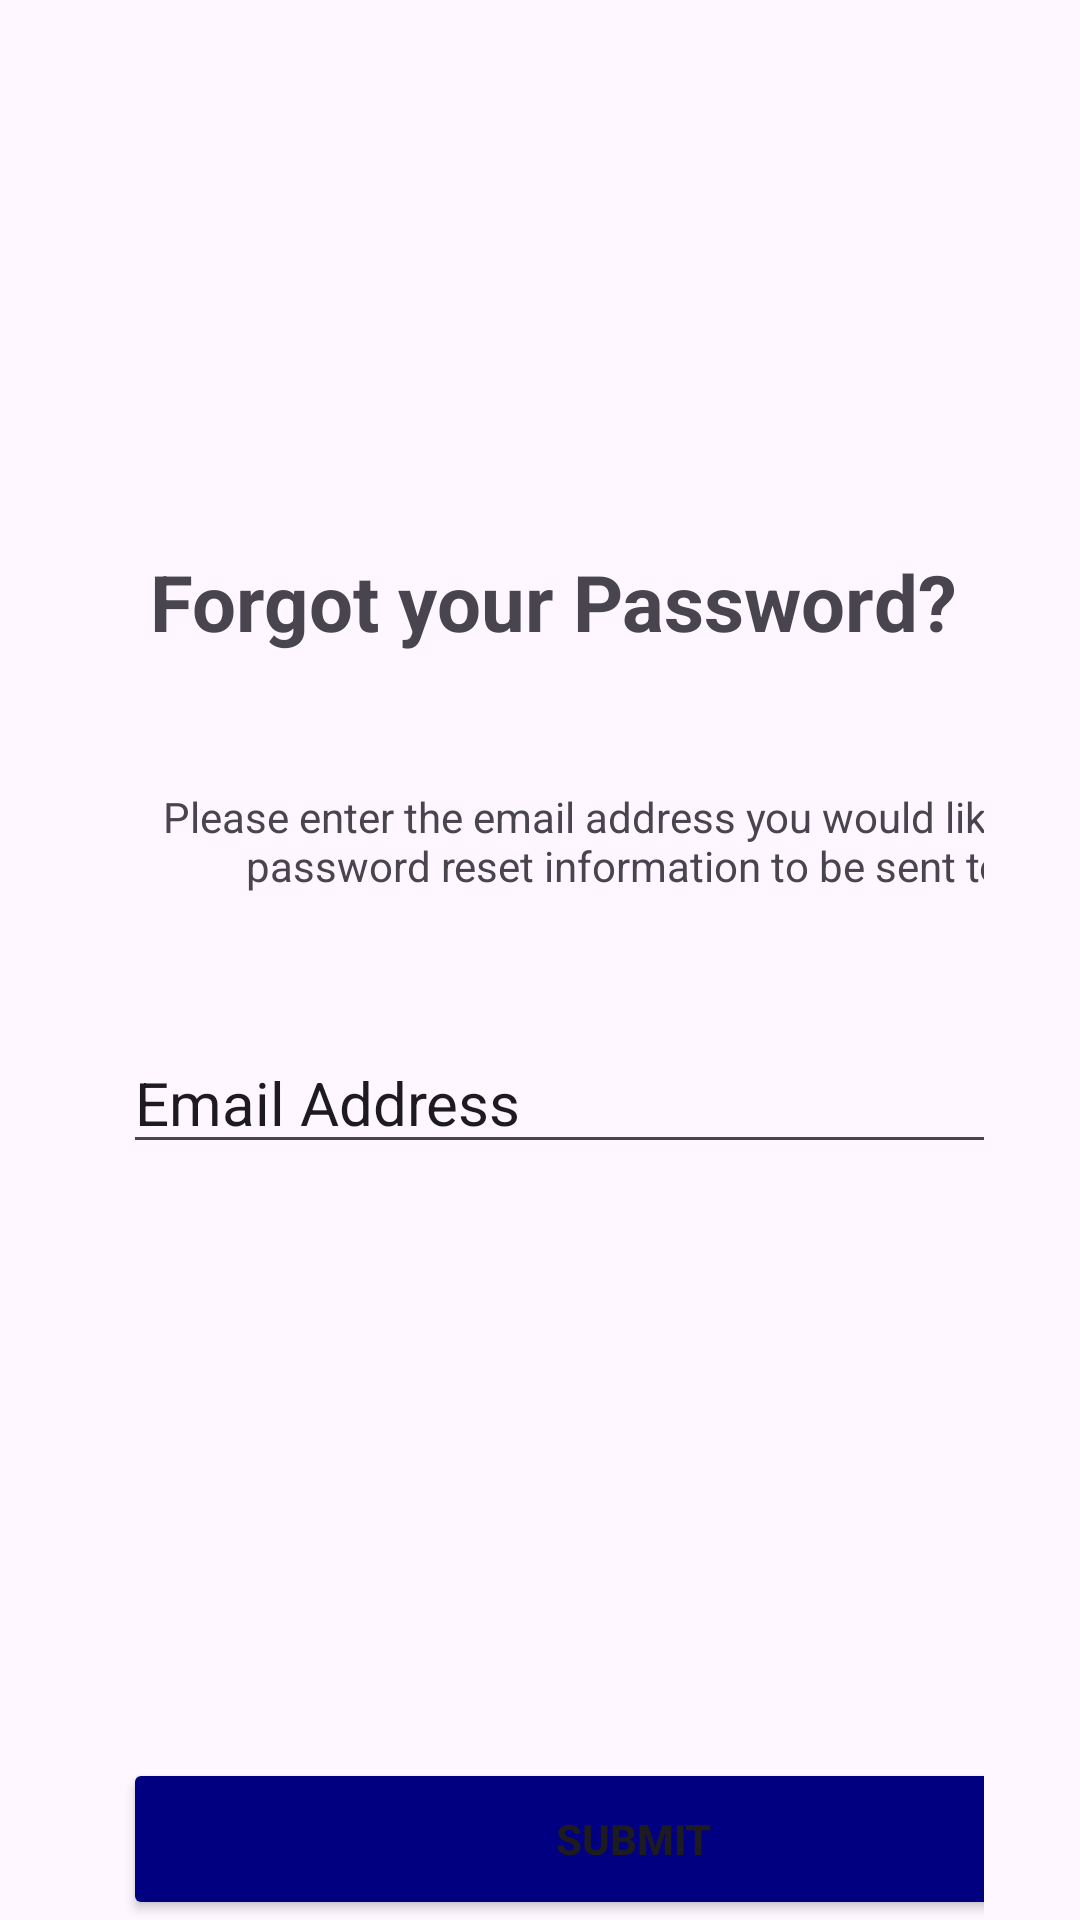

Here is an Android app screen rendered from its layout file. Give the layout XML and the strings, colors and styles it references.
<!-- AndroidManifest.xml: application theme Theme.Launch -->
<!-- res/layout/activity_forgot.xml -->
<?xml version="1.0" encoding="utf-8"?>
<RelativeLayout xmlns:android="http://schemas.android.com/apk/res/android"
    xmlns:tools="http://schemas.android.com/tools"
    android:layout_width="match_parent"
    android:layout_height="match_parent"
    tools:context=".forgot">

    <LinearLayout
        android:layout_width="wrap_content"
        android:layout_height="650dp"

        android:gravity="start"

        android:layout_marginStart="41dp"
        android:layout_marginEnd="32dp"
        android:orientation="vertical">


        <TextView
            android:id="@+id/textV1"
            android:layout_width="match_parent"
            android:layout_height="218dp"
            android:paddingTop="10dp"
            android:text="Forgot your Password?"
            android:gravity="bottom|center"
            android:textSize="26sp"
            android:textStyle="bold" />

        <TextView
            android:id="@+id/textV3"
            android:layout_width="338dp"
            android:layout_height="80dp"
            android:gravity="bottom|center"
            android:text="Please enter the email address you would like your password reset information to be sent to."
            />


        <EditText
            android:id="@+id/editTxt1"
            android:layout_width="327dp"
            android:layout_height="90dp"
            android:textSize="20sp"
            android:inputType="text"
            android:text="Email Address"
            android:gravity="bottom"/>
    </LinearLayout>

    <LinearLayout
        android:layout_width="390dp"
        android:layout_height="668dp"
        android:layout_marginStart="41dp"
        android:layout_marginEnd="32dp"
        android:gravity="bottom|center"
        android:orientation="vertical">
        <Button
            android:id="@+id/button3"
            android:layout_width="340dp"
            android:layout_height="54dp"
            android:layout_gravity="bottom"
            android:gravity="center"
            android:textStyle="bold"
            android:backgroundTint="#000080"
            android:text="Submit" />


    </LinearLayout>
</RelativeLayout>
<!-- resources referenced by this layout -->
<resources>
  <style name="Theme.Launch" parent="Base.Theme.Launch" />
  <style name="Base.Theme.Launch" parent="Theme.Material3.DayNight.NoActionBar">
          
          
      </style>
</resources>
